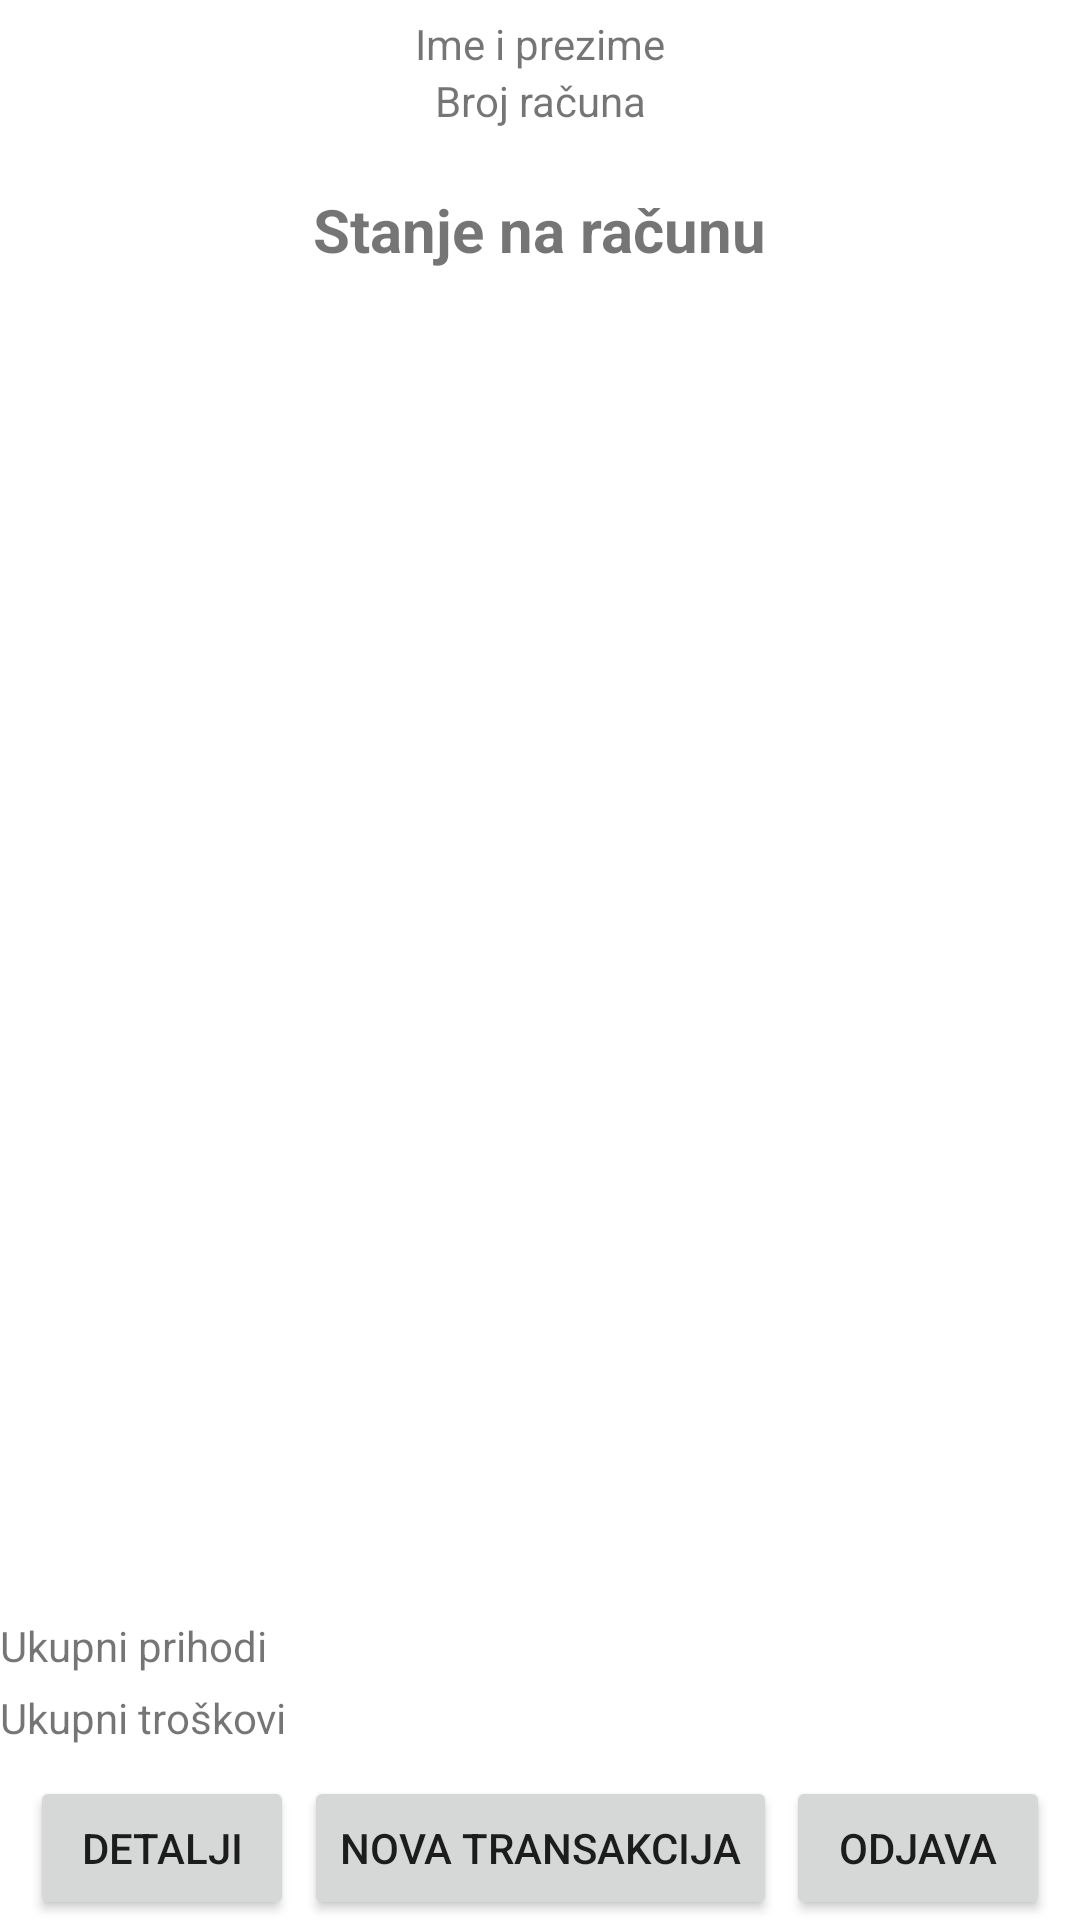

Reconstruct the res/layout file that produces this screen, plus the resources it refers to.
<!-- AndroidManifest.xml: application theme Theme.Aplikacijaaa -->
<!-- res/layout/fragment_mainfrag.xml -->
<?xml version="1.0" encoding="utf-8"?>
<FrameLayout xmlns:android="http://schemas.android.com/apk/res/android"
    xmlns:app="http://schemas.android.com/apk/res-auto"
    xmlns:tools="http://schemas.android.com/tools"
    android:layout_width="match_parent"
    android:layout_height="match_parent"
    tools:context=".MainFragment">

    <androidx.constraintlayout.widget.ConstraintLayout
        android:layout_width="match_parent"
        android:layout_height="match_parent">

        <TextView
            android:id="@+id/textView6"
            android:layout_width="wrap_content"
            android:layout_height="wrap_content"
            android:layout_marginBottom="10dp"
            android:text="Ukupni troškovi"
            app:layout_constraintBottom_toTopOf="@+id/DetailButton"
            app:layout_constraintStart_toStartOf="parent" />

        <TextView
            android:id="@+id/textViewTotalIncome"
            android:layout_width="wrap_content"
            android:layout_height="wrap_content"
            android:layout_marginBottom="5dp"
            android:text="Ukupni prihodi"
            app:layout_constraintBottom_toTopOf="@+id/textView6"
            app:layout_constraintStart_toStartOf="parent" />

        <TextView
            android:id="@+id/emailView"
            android:layout_width="wrap_content"
            android:layout_height="wrap_content"
            android:layout_marginTop="5dp"
            android:text="Ime i prezime"
            app:layout_constraintEnd_toEndOf="parent"
            app:layout_constraintStart_toStartOf="parent"
            app:layout_constraintTop_toTopOf="parent" />

        <TextView
            android:id="@+id/textView2"
            android:layout_width="wrap_content"
            android:layout_height="wrap_content"
            android:text="Broj računa"
            app:layout_constraintEnd_toEndOf="parent"
            app:layout_constraintStart_toStartOf="parent"
            app:layout_constraintTop_toBottomOf="@+id/emailView" />

        <TextView
            android:id="@+id/textView3"
            android:layout_width="wrap_content"
            android:layout_height="wrap_content"
            android:layout_marginTop="20dp"
            android:capitalize="none"
            android:text="Stanje na računu"
            android:textSize="20sp"
            android:textStyle="bold"
            app:layout_constraintEnd_toEndOf="parent"
            app:layout_constraintStart_toStartOf="parent"
            app:layout_constraintTop_toBottomOf="@+id/textView2" />

        <androidx.recyclerview.widget.RecyclerView
            android:id="@+id/transactionList"
            android:layout_width="0dp"
            android:layout_height="0dp"
            app:layout_constraintBottom_toTopOf="@+id/textViewTotalIncome"
            app:layout_constraintEnd_toEndOf="parent"
            app:layout_constraintStart_toStartOf="parent"
            app:layout_constraintTop_toBottomOf="@+id/textView3" />

        <Button
            android:id="@+id/DetailButton"
            android:layout_width="wrap_content"
            android:layout_height="wrap_content"
            android:layout_marginStart="10dp"
            android:text="Detalji"
            app:layout_constraintBottom_toBottomOf="parent"
            app:layout_constraintStart_toStartOf="parent" />

        <Button
            android:id="@+id/NewTransactionButton"
            android:layout_width="wrap_content"
            android:layout_height="wrap_content"
            android:text="Nova transakcija"
            app:layout_constraintBottom_toBottomOf="parent"
            app:layout_constraintEnd_toStartOf="@+id/LogOutButton"
            app:layout_constraintStart_toEndOf="@+id/DetailButton" />

        <Button
            android:id="@+id/LogOutButton"
            android:layout_width="wrap_content"
            android:layout_height="wrap_content"
            android:layout_marginEnd="10dp"
            android:text="Odjava"
            app:layout_constraintBottom_toBottomOf="parent"
            app:layout_constraintEnd_toEndOf="parent" />

    </androidx.constraintlayout.widget.ConstraintLayout>
</FrameLayout>
<!-- resources referenced by this layout -->
<resources>
  <style name="Theme.Aplikacijaaa" parent="Theme.MaterialComponents.DayNight.DarkActionBar">
          
          <item name="colorPrimary">@color/green_main</item>
          <item name="colorPrimaryVariant">@color/green_darker</item>
          <item name="colorOnPrimary">@color/white</item>
          
          <item name="colorSecondary">@color/teal_200</item>
          <item name="colorSecondaryVariant">@color/teal_700</item>
          <item name="colorOnSecondary">@color/black</item>
          
          <item name="android:statusBarColor">?attr/colorPrimaryVariant</item>
          
      </style>
  <color name="green_main">#00CC00</color>
  <color name="green_darker">#009900</color>
  <color name="white">#FFFFFFFF</color>
  <color name="teal_200">#FF03DAC5</color>
  <color name="teal_700">#FF018786</color>
  <color name="black">#FF000000</color>
</resources>
